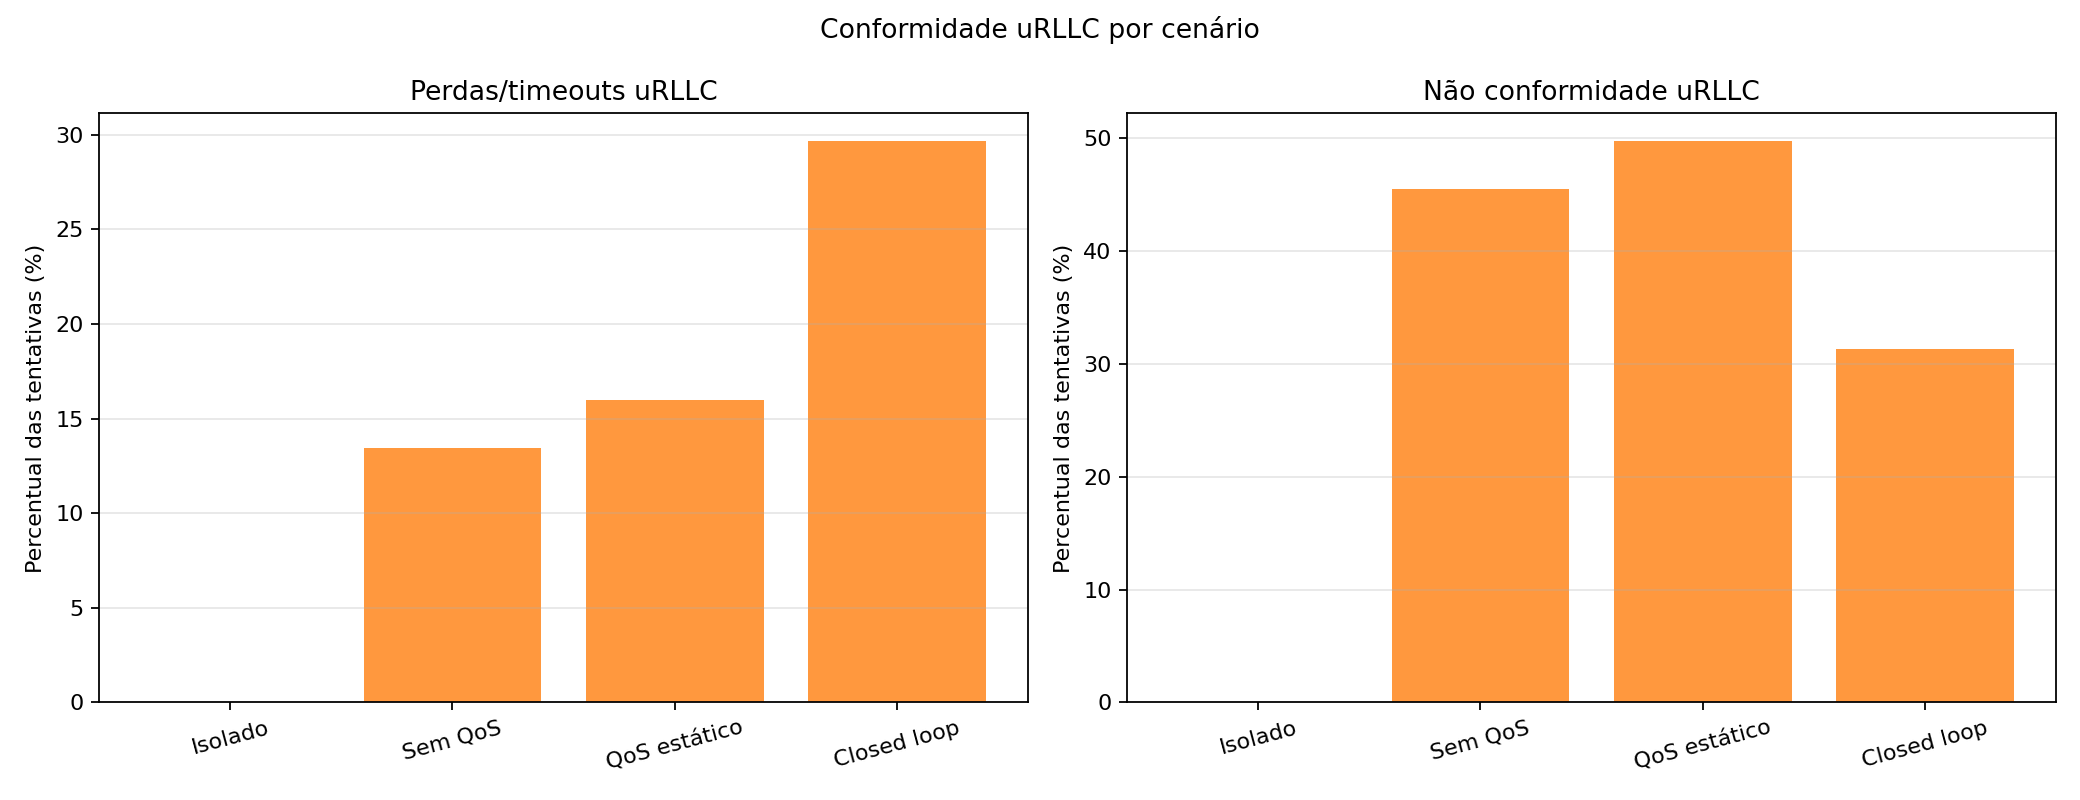

The table this chart was drawn from, first rows:
cenario, repeticao, site, tentativas, sucessos, falhas, recebidas, violacoes_5ms, nao_conformes, taxa_perdas, taxa_nao_conforme
isolado, 01, Biblioteca, 591, 591, 0, 591, 0, 0, 0.0, 0.0
isolado, 01, labs, 591, 591, 0, 0, 0, 0, 0.0, 0.0
isolado, 01, Reitoria, 591, 591, 0, 591, 0, 0, 0.0, 0.0
isolado, 02, Biblioteca, 590, 590, 0, 590, 2, 2, 0.0, 0.339
isolado, 02, labs, 590, 590, 0, 0, 0, 0, 0.0, 0.0
isolado, 02, Reitoria, 590, 590, 0, 590, 0, 0, 0.0, 0.0
isolado, 03, Biblioteca, 589, 589, 0, 589, 0, 0, 0.0, 0.0
isolado, 03, labs, 589, 589, 0, 0, 0, 0, 0.0, 0.0
isolado, 03, Reitoria, 589, 589, 0, 589, 1, 1, 0.0, 0.1698
isolado, 04, Biblioteca, 588, 588, 0, 588, 2, 2, 0.0, 0.3401
isolado, 04, labs, 588, 588, 0, 0, 0, 0, 0.0, 0.0
isolado, 04, Reitoria, 588, 588, 0, 588, 2, 2, 0.0, 0.3401
isolado, 05, Biblioteca, 588, 588, 0, 588, 0, 0, 0.0, 0.0
isolado, 05, labs, 588, 588, 0, 0, 0, 0, 0.0, 0.0
isolado, 05, Reitoria, 588, 588, 0, 588, 0, 0, 0.0, 0.0
sem_qos, 01, Biblioteca, 79, 71, 8, 71, 46, 54, 10.13, 68.35
sem_qos, 01, labs, 92, 83, 9, 0, 0, 9, 9.783, 9.783
sem_qos, 01, Reitoria, 47, 33, 14, 35, 12, 26, 29.79, 55.32
sem_qos, 02, Biblioteca, 80, 71, 9, 71, 44, 53, 11.25, 66.25
sem_qos, 02, labs, 97, 90, 7, 0, 0, 7, 7.216, 7.216
sem_qos, 02, Reitoria, 82, 73, 9, 73, 47, 56, 10.98, 68.29
sem_qos, 03, Biblioteca, 77, 67, 10, 67, 40, 50, 12.99, 64.94
sem_qos, 03, labs, 58, 48, 10, 0, 0, 10, 17.24, 17.24
sem_qos, 03, Reitoria, 57, 43, 14, 44, 24, 38, 24.56, 66.67
sem_qos, 04, Biblioteca, 74, 67, 7, 67, 40, 47, 9.459, 63.51
sem_qos, 04, labs, 82, 74, 8, 0, 0, 8, 9.756, 9.756
sem_qos, 04, Reitoria, 51, 37, 14, 37, 9, 23, 27.45, 45.1
sem_qos, 05, Biblioteca, 109, 101, 8, 102, 77, 85, 7.339, 77.98
sem_qos, 05, labs, 83, 72, 11, 0, 0, 11, 13.25, 13.25
sem_qos, 05, Reitoria, 56, 46, 10, 46, 25, 35, 17.86, 62.5
qos_estatico, 01, Biblioteca, 85, 79, 6, 80, 51, 57, 7.059, 67.06
qos_estatico, 01, labs, 75, 69, 6, 0, 0, 6, 8.0, 8.0
qos_estatico, 01, Reitoria, 107, 103, 4, 103, 76, 80, 3.738, 74.77
qos_estatico, 02, Biblioteca, 38, 27, 11, 27, 4, 15, 28.95, 39.47
qos_estatico, 02, labs, 52, 41, 11, 0, 0, 11, 21.15, 21.15
qos_estatico, 02, Reitoria, 54, 44, 10, 44, 28, 38, 18.52, 70.37
qos_estatico, 03, Biblioteca, 33, 24, 9, 26, 5, 14, 27.27, 42.42
qos_estatico, 03, labs, 37, 28, 9, 0, 0, 9, 24.32, 24.32
qos_estatico, 03, Reitoria, 60, 52, 8, 57, 31, 39, 13.33, 65.0
qos_estatico, 04, Biblioteca, 48, 40, 8, 42, 15, 23, 16.67, 47.92
qos_estatico, 04, labs, 46, 38, 8, 0, 0, 8, 17.39, 17.39
qos_estatico, 04, Reitoria, 75, 65, 10, 65, 39, 49, 13.33, 65.33
qos_estatico, 05, Biblioteca, 38, 28, 10, 29, 12, 22, 26.32, 57.89
qos_estatico, 05, labs, 44, 35, 9, 0, 0, 9, 20.45, 20.45
qos_estatico, 05, Reitoria, 95, 85, 10, 85, 57, 67, 10.53, 70.53
reativo, 01, Biblioteca, 36, 25, 11, 25, 0, 11, 30.56, 30.56
reativo, 01, labs, 36, 25, 11, 0, 0, 11, 30.56, 30.56
reativo, 01, Reitoria, 36, 26, 10, 26, 2, 12, 27.78, 33.33
reativo, 02, Biblioteca, 36, 25, 11, 25, 0, 11, 30.56, 30.56
reativo, 02, labs, 35, 25, 10, 0, 0, 10, 28.57, 28.57
reativo, 02, Reitoria, 36, 26, 10, 26, 1, 11, 27.78, 30.56
reativo, 03, Biblioteca, 36, 25, 11, 26, 1, 12, 30.56, 33.33
reativo, 03, labs, 35, 25, 10, 0, 0, 10, 28.57, 28.57
reativo, 03, Reitoria, 34, 25, 9, 27, 2, 11, 26.47, 32.35
reativo, 04, Biblioteca, 37, 26, 11, 26, 1, 12, 29.73, 32.43
reativo, 04, labs, 36, 25, 11, 0, 0, 11, 30.56, 30.56
reativo, 04, Reitoria, 36, 25, 11, 26, 1, 12, 30.56, 33.33
reativo, 05, Biblioteca, 36, 25, 11, 25, 0, 11, 30.56, 30.56
reativo, 05, labs, 31, 21, 10, 0, 0, 10, 32.26, 32.26
reativo, 05, Reitoria, 37, 26, 11, 26, 1, 12, 29.73, 32.43
